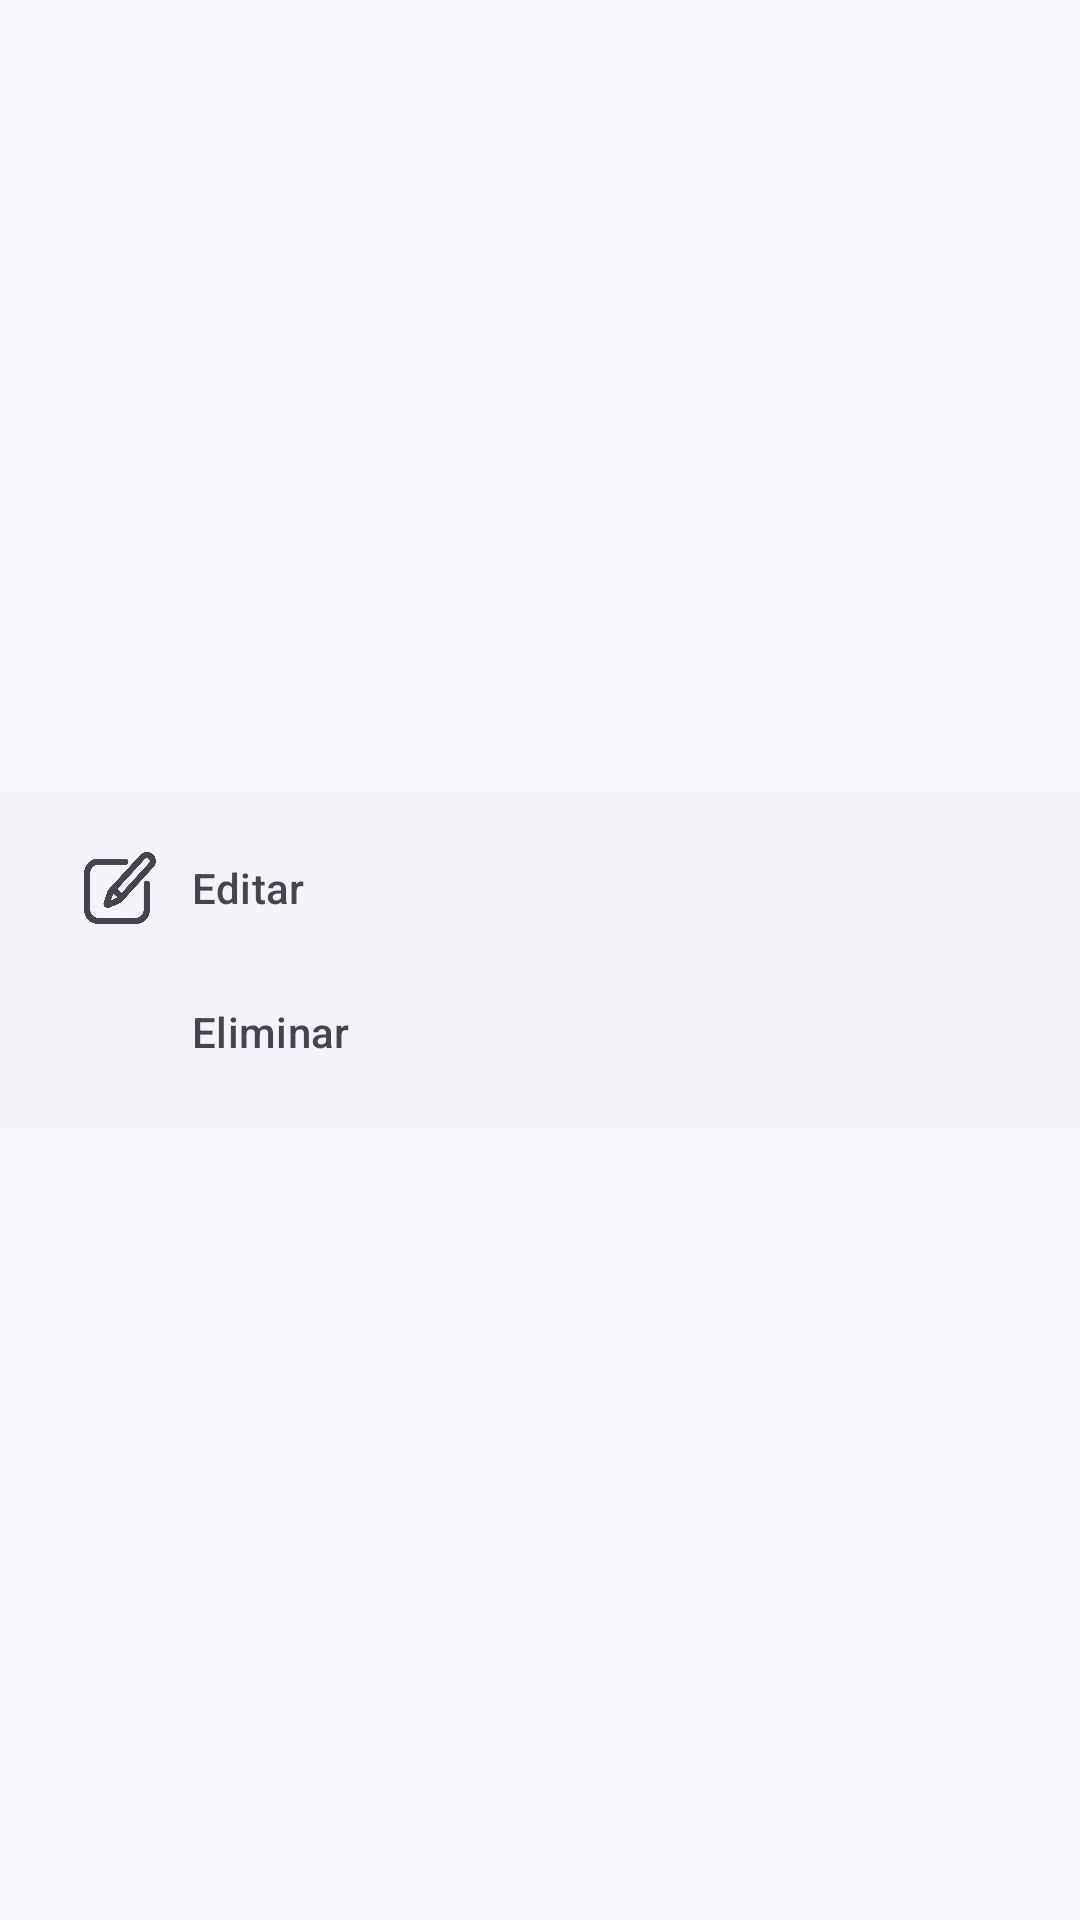

This screen was rendered from an Android layout file. Write that file and the resources it references.
<!-- AndroidManifest.xml: application theme AppTheme -->
<!-- res/layout/bottom_sheet.xml -->
<?xml version="1.0" encoding="utf-8"?>
<androidx.constraintlayout.widget.ConstraintLayout
    xmlns:android="http://schemas.android.com/apk/res/android"
    android:layout_width="match_parent"
    android:layout_height="match_parent"
    xmlns:app="http://schemas.android.com/apk/res-auto">

    <com.google.android.material.navigation.NavigationView
        android:id="@+id/bottomSheet"
        android:layout_width="match_parent"
        android:layout_height="wrap_content"
        app:layout_constraintBottom_toBottomOf="parent"
        app:layout_constraintTop_toTopOf="parent"
        app:layout_constraintStart_toStartOf="parent"
        app:layout_constraintEnd_toEndOf="parent"
        android:fitsSystemWindows="true"
        app:menu="@menu/menu_bottom_sheet"/>
</androidx.constraintlayout.widget.ConstraintLayout>
<!-- resources referenced by this layout -->
<resources>
  <color name="md_theme_primary">#465D91</color>
  <color name="md_theme_onPrimary">#FFFFFF</color>
  <color name="md_theme_primaryContainer">#D9E2FF</color>
  <color name="md_theme_onPrimaryContainer">#2E4578</color>
  <color name="md_theme_secondary">#575E71</color>
  <color name="md_theme_onSecondary">#FFFFFF</color>
  <color name="md_theme_secondaryContainer">#DCE2F9</color>
  <color name="md_theme_onSecondaryContainer">#404659</color>
  <color name="md_theme_tertiary">#725572</color>
  <color name="md_theme_onTertiary">#FFFFFF</color>
  <color name="md_theme_tertiaryContainer">#FDD7FA</color>
  <color name="md_theme_onTertiaryContainer">#593D5A</color>
  <color name="md_theme_error">#BA1A1A</color>
  <color name="md_theme_onError">#FFFFFF</color>
  <color name="md_theme_errorContainer">#FFDAD6</color>
  <color name="md_theme_onErrorContainer">#93000A</color>
  <color name="md_theme_background">#FAF8FF</color>
  <color name="md_theme_onBackground">#1A1B20</color>
  <color name="md_theme_surface">#FAF8FF</color>
  <color name="md_theme_onSurface">#1A1B20</color>
  <color name="md_theme_surfaceVariant">#E1E2EC</color>
  <color name="md_theme_onSurfaceVariant">#44464F</color>
  <color name="md_theme_outline">#757780</color>
  <color name="md_theme_outlineVariant">#C5C6D0</color>
  <color name="md_theme_inverseSurface">#2F3036</color>
  <color name="md_theme_inverseOnSurface">#F1F0F7</color>
  <color name="md_theme_inversePrimary">#AFC6FF</color>
  <color name="md_theme_primaryFixed">#D9E2FF</color>
  <color name="md_theme_onPrimaryFixed">#001944</color>
  <color name="md_theme_primaryFixedDim">#AFC6FF</color>
  <color name="md_theme_onPrimaryFixedVariant">#2E4578</color>
  <color name="md_theme_secondaryFixed">#DCE2F9</color>
  <color name="md_theme_onSecondaryFixed">#141B2C</color>
  <color name="md_theme_secondaryFixedDim">#BFC6DC</color>
  <color name="md_theme_onSecondaryFixedVariant">#404659</color>
  <color name="md_theme_tertiaryFixed">#FDD7FA</color>
  <color name="md_theme_onTertiaryFixed">#2A132C</color>
  <color name="md_theme_tertiaryFixedDim">#DFBBDE</color>
  <color name="md_theme_onTertiaryFixedVariant">#593D5A</color>
  <color name="md_theme_surfaceDim">#DAD9E0</color>
  <color name="md_theme_surfaceBright">#FAF8FF</color>
  <color name="md_theme_surfaceContainerLowest">#FFFFFF</color>
  <color name="md_theme_surfaceContainerLow">#F4F3FA</color>
  <color name="md_theme_surfaceContainer">#EEEDF4</color>
  <color name="md_theme_surfaceContainerHigh">#E8E7EF</color>
  <color name="md_theme_surfaceContainerHighest">#E2E2E9</color>
</resources>
